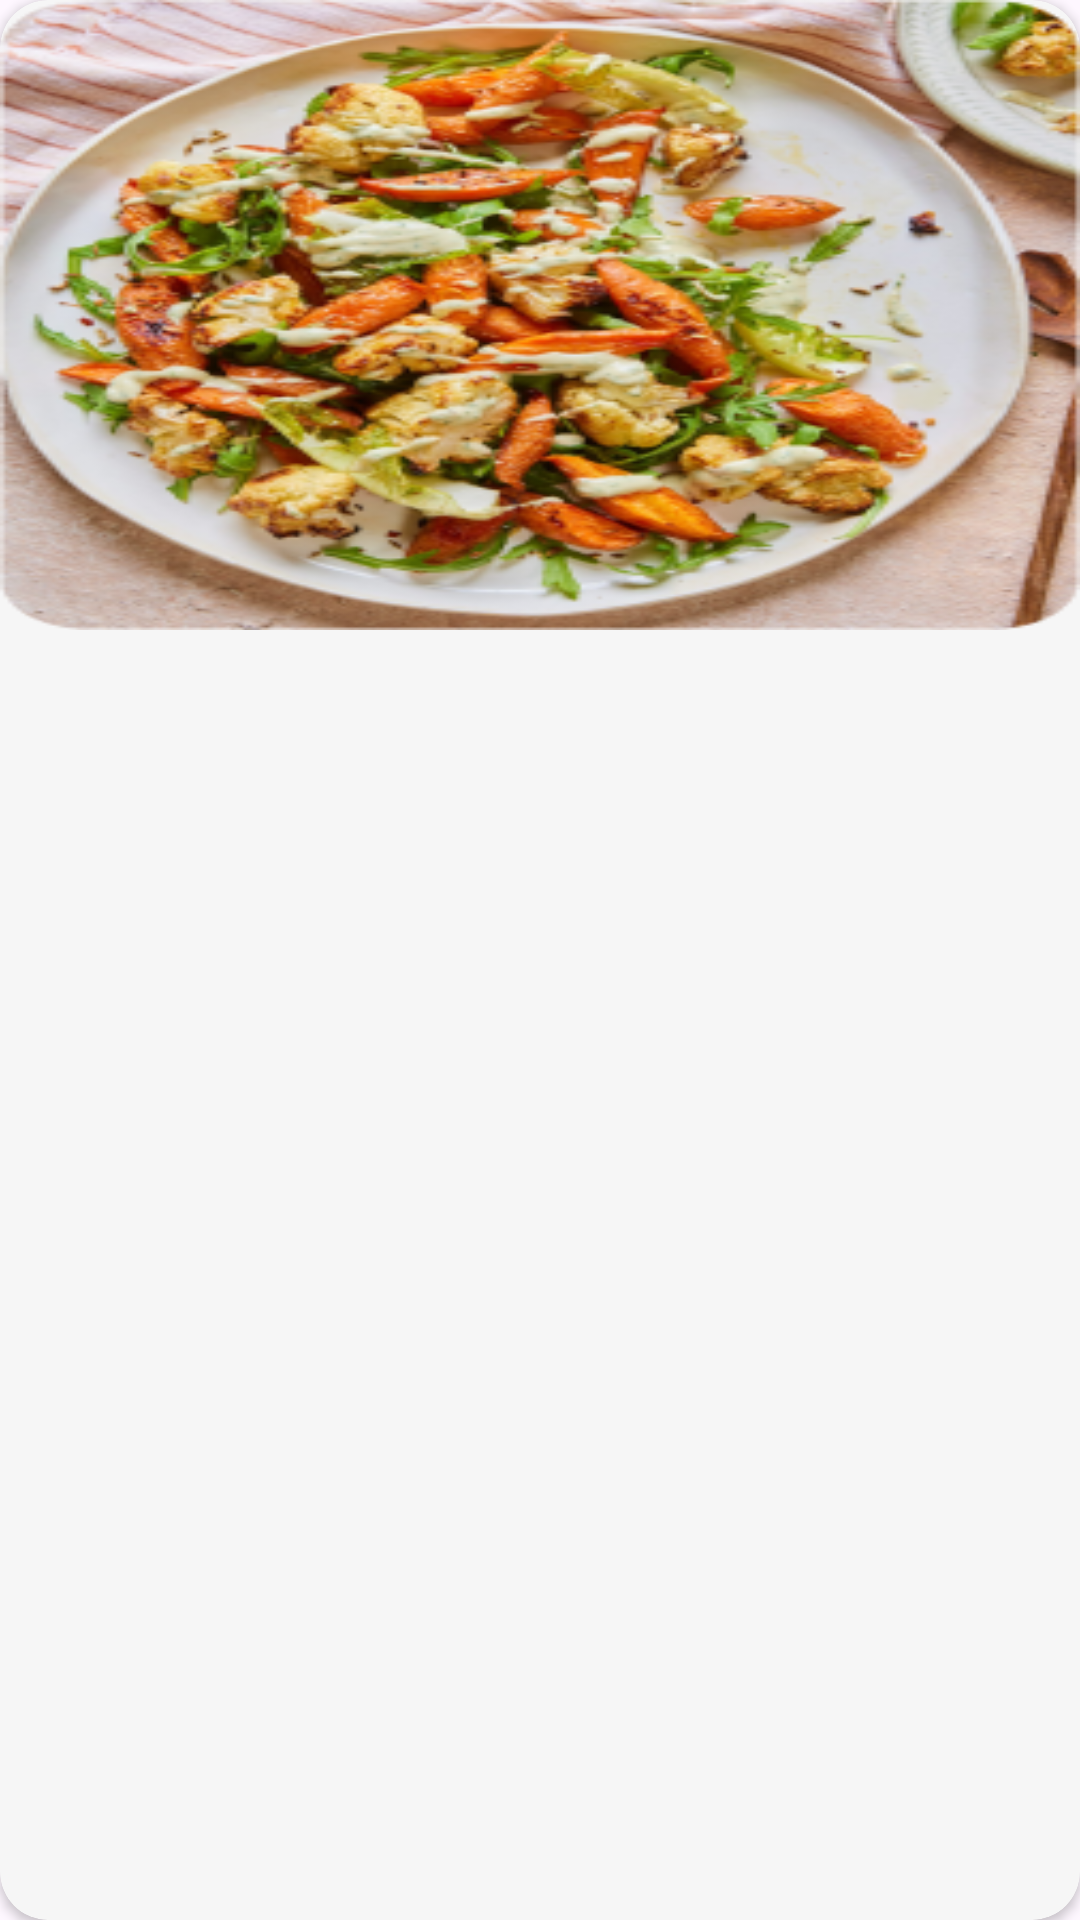

Produce the Android XML layout that renders to this screen, including the resource entries it uses.
<!-- AndroidManifest.xml: application theme Theme.FoodPlanner -->
<!-- res/layout/countries_meals_item.xml -->
<?xml version="1.0" encoding="utf-8"?>
<androidx.cardview.widget.CardView xmlns:android="http://schemas.android.com/apk/res/android"
    xmlns:app="http://schemas.android.com/apk/res-auto"
    xmlns:tools="http://schemas.android.com/tools"
    android:layout_width="match_parent"
    android:layout_height="wrap_content"
    android:id="@+id/categoryMealItem"
    android:layout_margin="8dp"
    app:cardCornerRadius="16dp"
    android:elevation="32dp">

    <androidx.constraintlayout.widget.ConstraintLayout

        android:layout_width="match_parent"
        android:layout_height="match_parent"
        android:background="@color/trans_gray">

        <ImageView
            android:id="@+id/categoryMealImage"
            android:layout_width="match_parent"
            android:layout_height="210dp"
            android:scaleType="fitXY"
            app:layout_constraintEnd_toEndOf="parent"
            app:layout_constraintStart_toStartOf="parent"
            app:layout_constraintTop_toTopOf="parent"
            app:srcCompat="@drawable/auth_img" />

        <TextView
            android:id="@+id/tvCategoryMealName"
            android:layout_width="0dp"
            android:layout_height="wrap_content"
            android:layout_marginStart="8dp"
            android:layout_marginTop="8dp"
            android:layout_marginEnd="8dp"
            android:maxLines="2"
            android:layout_marginBottom="8dp"
            android:gravity="center"
            android:textColor="@color/black"
            android:textSize="22sp"
            android:textStyle="bold"
            app:layout_constraintBottom_toBottomOf="parent"
            app:layout_constraintEnd_toEndOf="@+id/categoryMealImage"
            app:layout_constraintStart_toStartOf="@+id/categoryMealImage"
            app:layout_constraintTop_toBottomOf="@+id/categoryMealImage" />

    </androidx.constraintlayout.widget.ConstraintLayout>

</androidx.cardview.widget.CardView>
<!-- resources referenced by this layout -->
<resources>
  <color name="black">#FF000000</color>
  <color name="trans_gray">#1AA9A9A9</color>
  <!-- drawable auth_img: png bitmap (drawable, 173946 bytes) -->
  <style name="Theme.FoodPlanner" parent="Base.Theme.FoodPlanner" />
  <style name="Base.Theme.FoodPlanner" parent="Theme.Material3.DayNight">
          <item name="colorPrimary">@color/white</item>
          <item name="android:forceDarkAllowed" tools:targetApi="q">false</item>
          <item name="android:statusBarColor">@color/secondary_color</item>
  
      </style>
  <color name="white">#FFF8F8</color>
  <color name="secondary_color">#B3004C4C</color>
</resources>
